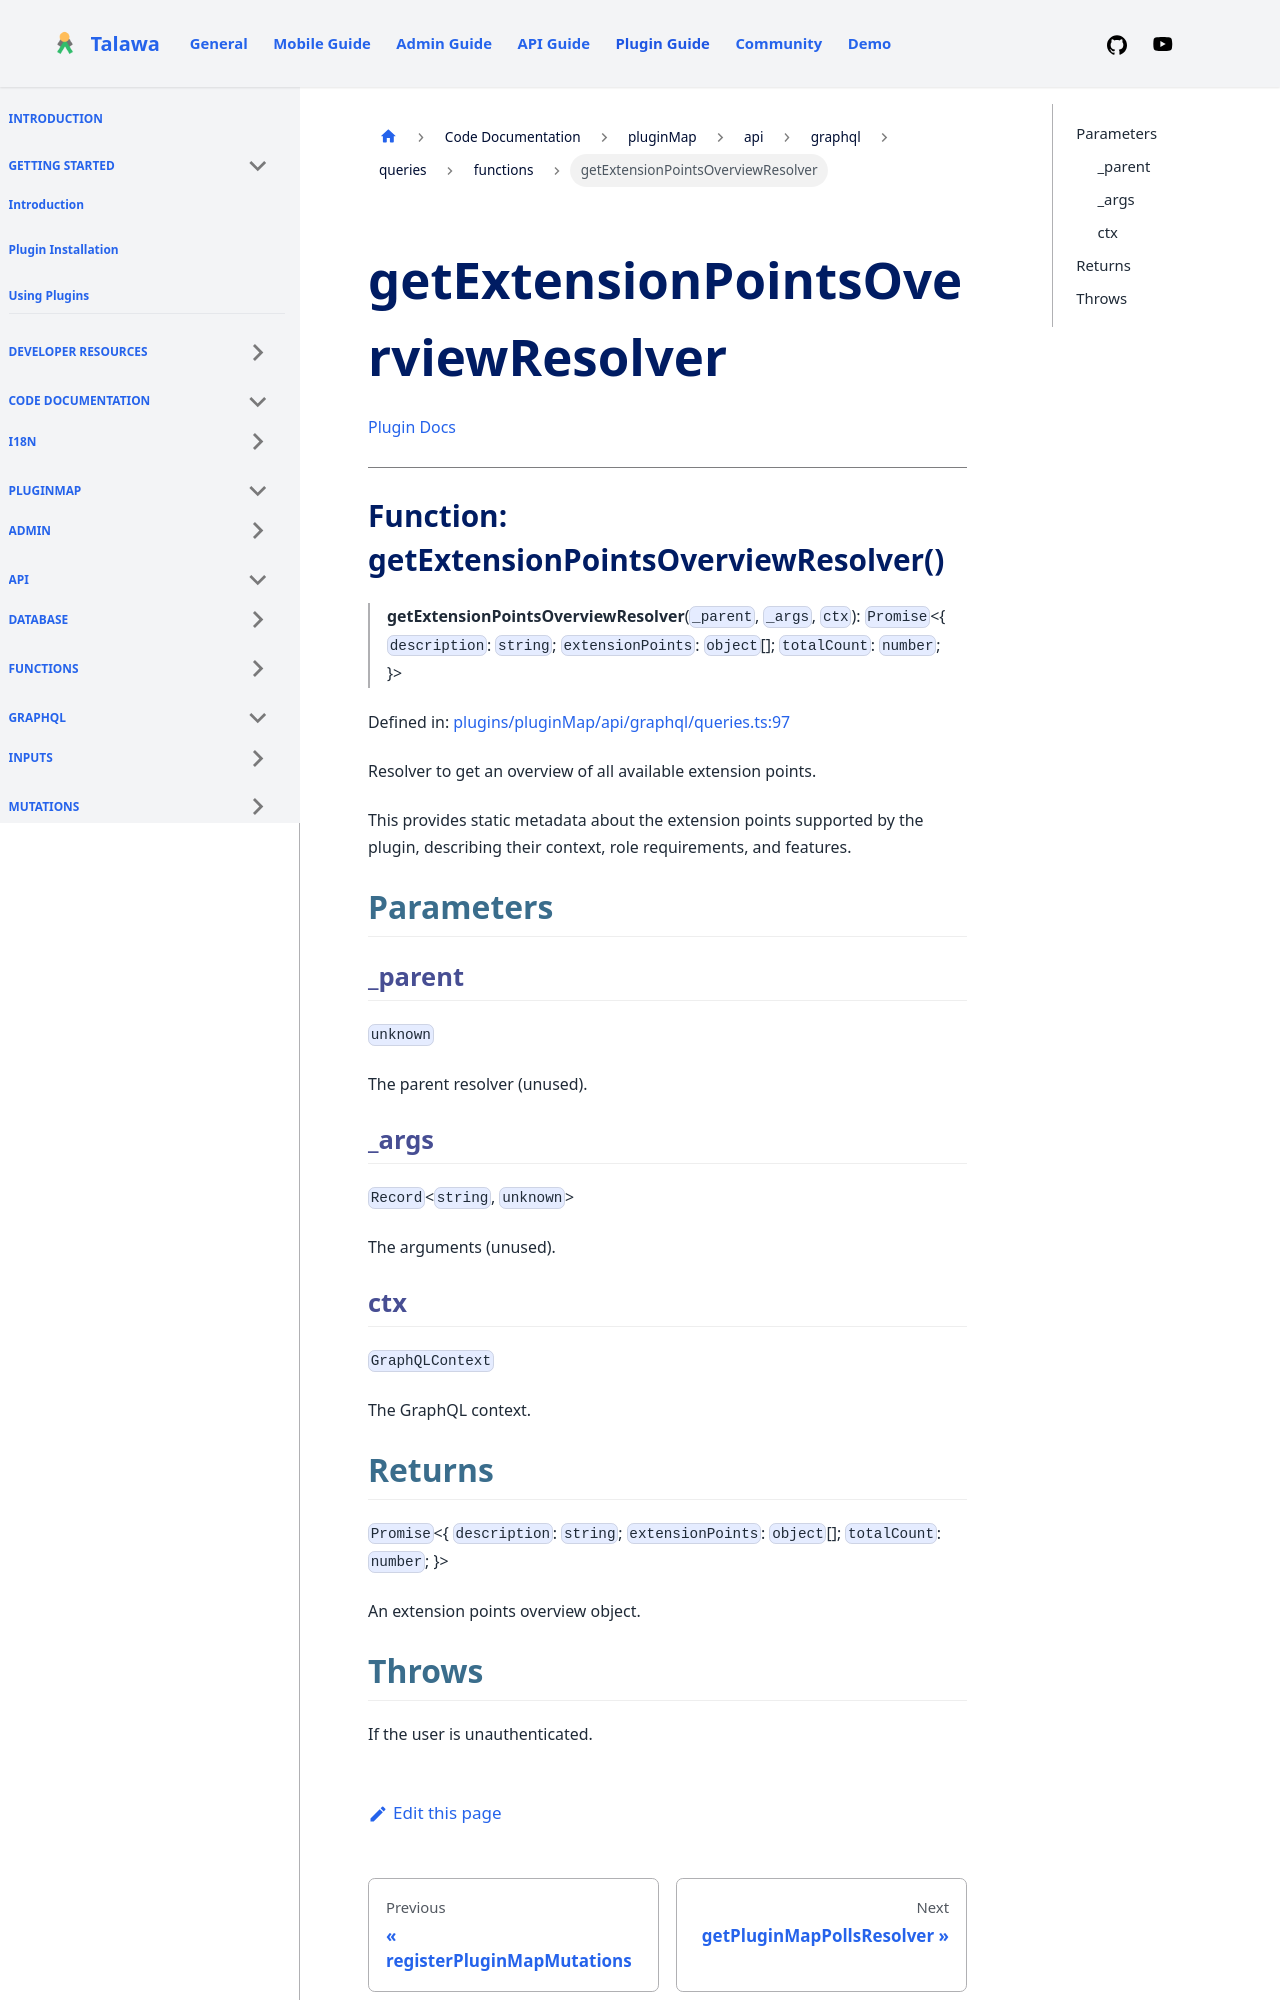

repository: PalisadoesFoundation/talawa-plugin · page: docs/auto-docs/pluginMap/api/graphql/queries/functions/getExtensionPointsOverviewResolver/index.html · generator: docusaurus

[Plugin Docs](/)

***

# Function: getExtensionPointsOverviewResolver()

> **getExtensionPointsOverviewResolver**(`_parent`, `_args`, `ctx`): `Promise`\<\{ `description`: `string`; `extensionPoints`: `object`[]; `totalCount`: `number`; \}\>

Defined in: [plugins/pluginMap/api/graphql/queries.ts:97](https://github.com/PalisadoesFoundation/talawa-plugin/tree/main/plugins/pluginMap/api/graphql/queries.ts#L97)

Resolver to get an overview of all available extension points.

This provides static metadata about the extension points supported by the plugin,
describing their context, role requirements, and features.

## Parameters

### \_parent

`unknown`

The parent resolver (unused).

### \_args

`Record`\<`string`, `unknown`\>

The arguments (unused).

### ctx

`GraphQLContext`

The GraphQL context.
